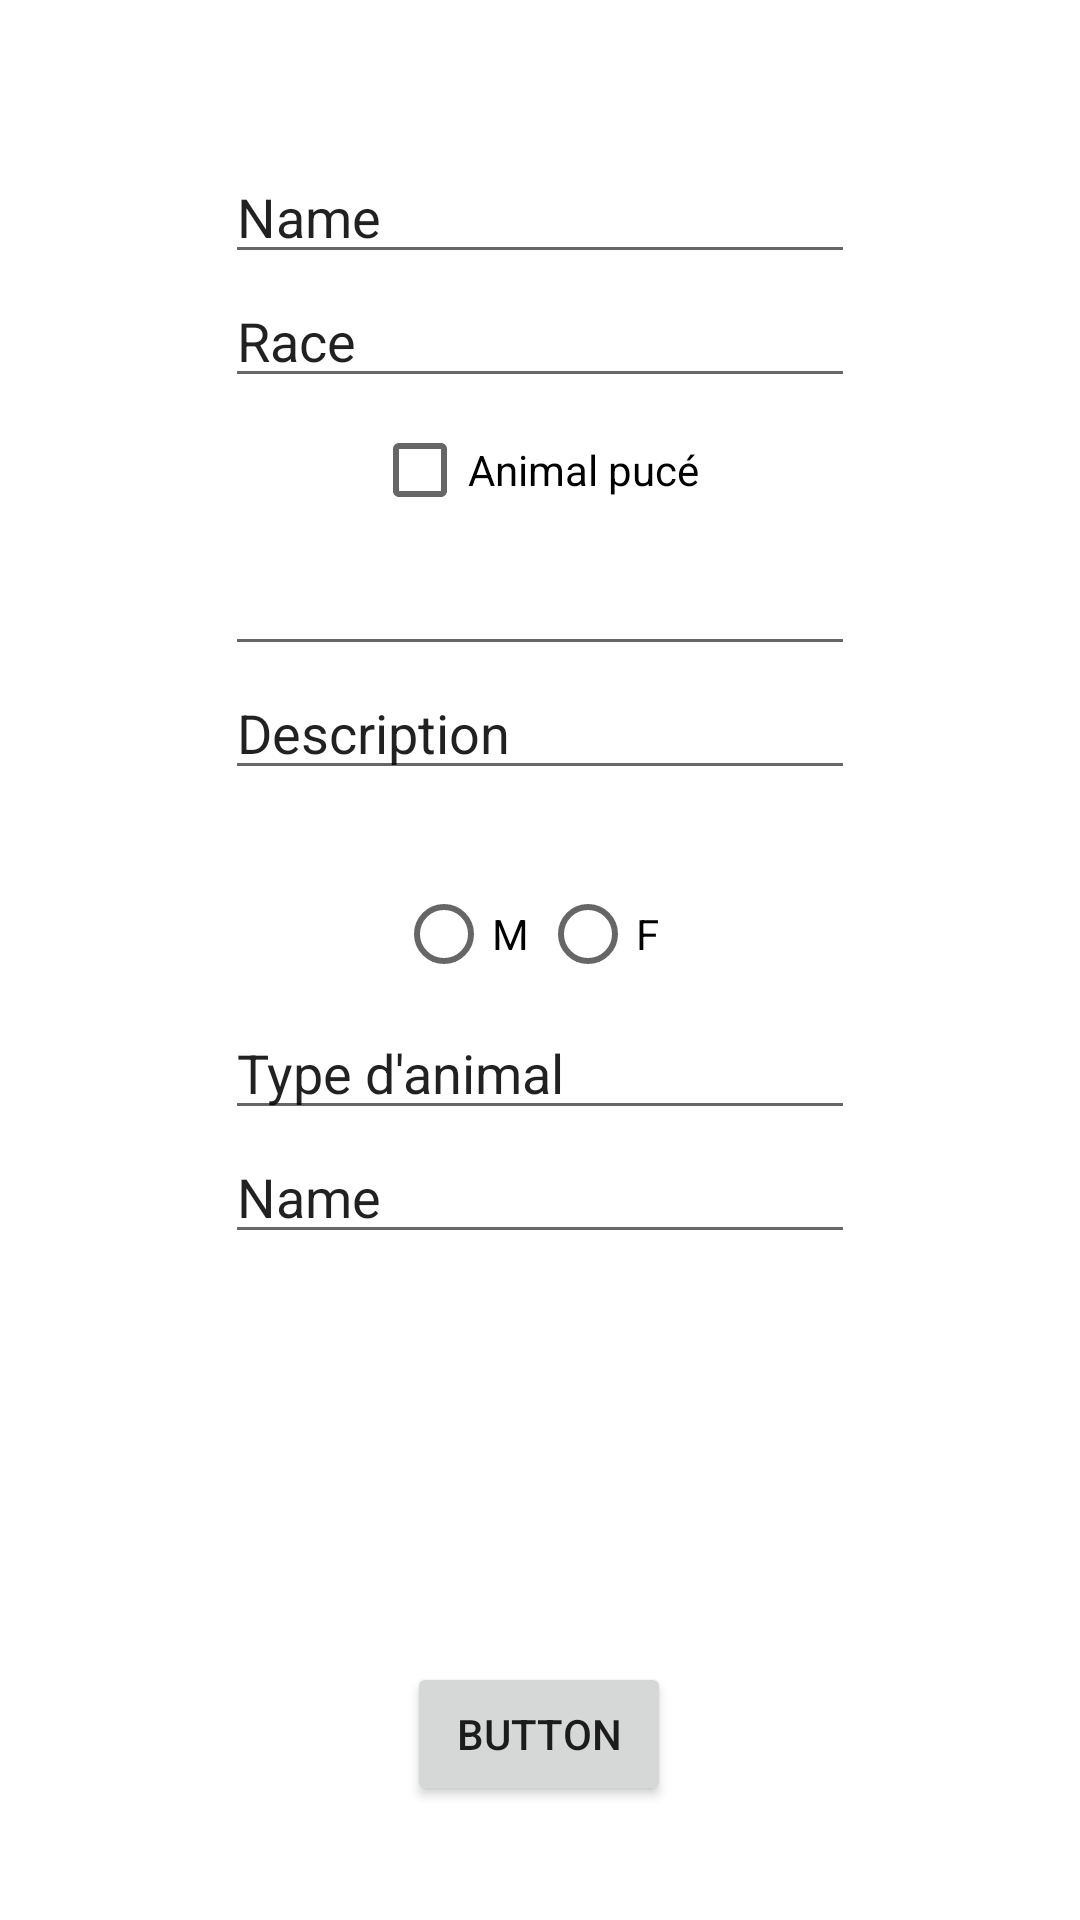

Here is an Android app screen rendered from its layout file. Give the layout XML and the strings, colors and styles it references.
<!-- AndroidManifest.xml: application theme Theme.MobileSmallBorther -->
<!-- res/layout/fragment_form_create_profil.xml -->
<?xml version="1.0" encoding="utf-8"?>
<androidx.constraintlayout.widget.ConstraintLayout xmlns:android="http://schemas.android.com/apk/res/android"
    xmlns:app="http://schemas.android.com/apk/res-auto"
    xmlns:tools="http://schemas.android.com/tools"
    android:layout_width="match_parent"
    android:layout_height="match_parent"
    tools:context=".FormCreateProfilFragment" >

    <Button
        android:id="@+id/btn_formCreateProfilFragment_submit"
        android:layout_width="wrap_content"
        android:layout_height="wrap_content"
        android:layout_marginStart="158dp"
        android:layout_marginEnd="159dp"
        android:layout_marginBottom="38dp"
        android:text="Button"
        app:layout_constraintBottom_toBottomOf="parent"
        app:layout_constraintEnd_toEndOf="parent"
        app:layout_constraintStart_toStartOf="parent" />

    <EditText
        android:id="@+id/editTextTextPersonName"
        android:layout_width="wrap_content"
        android:layout_height="wrap_content"
        android:layout_marginTop="50dp"
        android:ems="10"
        android:inputType="textPersonName"
        android:text="Name"
        app:layout_constraintEnd_toEndOf="parent"
        app:layout_constraintStart_toStartOf="parent"
        app:layout_constraintTop_toTopOf="parent" />

    <EditText
        android:id="@+id/editTextTextPersonName2"
        android:layout_width="wrap_content"
        android:layout_height="wrap_content"
        android:ems="10"
        android:inputType="textPersonName"
        android:text="Race"
        app:layout_constraintEnd_toEndOf="parent"
        app:layout_constraintStart_toStartOf="parent"
        app:layout_constraintTop_toBottomOf="@+id/editTextTextPersonName" />

    <CheckBox
        android:id="@+id/checkBox"
        android:layout_width="wrap_content"
        android:layout_height="wrap_content"
        android:text="Animal pucé "
        app:layout_constraintEnd_toEndOf="parent"
        app:layout_constraintStart_toStartOf="parent"
        app:layout_constraintTop_toBottomOf="@+id/editTextTextPersonName2" />

    <EditText
        android:id="@+id/editTextDate"
        android:layout_width="wrap_content"
        android:layout_height="wrap_content"
        android:ems="10"
        android:inputType="date"
        app:layout_constraintEnd_toEndOf="parent"
        app:layout_constraintStart_toStartOf="parent"
        app:layout_constraintTop_toBottomOf="@+id/checkBox" />

    <EditText
        android:id="@+id/editTextTextPersonName3"
        android:layout_width="wrap_content"
        android:layout_height="wrap_content"
        android:ems="10"
        android:inputType="textPersonName"
        android:text="Description"
        app:layout_constraintEnd_toEndOf="parent"
        app:layout_constraintStart_toStartOf="parent"
        app:layout_constraintTop_toBottomOf="@+id/editTextDate" />

    <RadioGroup
        android:id="@+id/radioGroup"
        android:layout_width="wrap_content"
        android:layout_height="wrap_content"
        android:orientation="horizontal"
        app:layout_constraintEnd_toEndOf="parent"
        app:layout_constraintStart_toStartOf="parent"
        app:layout_constraintTop_toBottomOf="@+id/editTextTextPersonName3"/>

    <RadioGroup
        android:id="@+id/radioGroup2"
        android:layout_width="wrap_content"
        android:layout_height="wrap_content"
        android:orientation="horizontal"
        app:layout_constraintEnd_toEndOf="parent"
        app:layout_constraintStart_toStartOf="parent"
        app:layout_constraintTop_toBottomOf="@+id/spinner2">

        <RadioButton
            android:id="@+id/radioButton8"
            android:layout_width="match_parent"
            android:layout_height="wrap_content"
            android:text="M" />

        <RadioButton
            android:id="@+id/radioButton9"
            android:layout_width="match_parent"
            android:layout_height="wrap_content"
            android:text="F" />
    </RadioGroup>

    <Spinner
        android:id="@+id/spinner2"
        android:layout_width="409dp"
        android:layout_height="wrap_content"
        app:layout_constraintTop_toBottomOf="@+id/radioGroup"
        tools:layout_editor_absoluteX="1dp" />

    <EditText
        android:id="@+id/editTextTextPersonName4"
        android:layout_width="wrap_content"
        android:layout_height="wrap_content"
        android:ems="10"
        android:inputType="textPersonName"
        android:text="Type d'animal"
        app:layout_constraintEnd_toEndOf="parent"
        app:layout_constraintStart_toStartOf="parent"
        app:layout_constraintTop_toBottomOf="@+id/radioGroup2" />

    <EditText
        android:id="@+id/editTextTextPersonName5"
        android:layout_width="wrap_content"
        android:layout_height="wrap_content"
        android:ems="10"
        android:inputType="textPersonName"
        android:text="Name"
        app:layout_constraintEnd_toEndOf="parent"
        app:layout_constraintStart_toStartOf="parent"
        app:layout_constraintTop_toBottomOf="@+id/editTextTextPersonName4" />

</androidx.constraintlayout.widget.ConstraintLayout>
<!-- resources referenced by this layout -->
<resources>
  <style name="Theme.MobileSmallBorther" parent="Theme.MaterialComponents.DayNight.NoActionBar">
          
          <item name="colorPrimary">@color/purple_500</item>
          <item name="colorPrimaryVariant">@color/purple_700</item>
          <item name="colorOnPrimary">@color/white</item>
          
          <item name="colorSecondary">@color/teal_200</item>
          <item name="colorSecondaryVariant">@color/teal_700</item>
          <item name="colorOnSecondary">@color/black</item>
          
          <item name="android:statusBarColor">?attr/colorPrimaryVariant</item>
          
      </style>
  <!-- not gathered from this repository: default colours our renderer supplied (Android Studio template values) -->
  <color name="purple_500">#FF6200EE</color>
  <color name="purple_700">#FF3700B3</color>
  <color name="teal_200">#FF03DAC5</color>
  <color name="teal_700">#FF018786</color>
  <color name="black">#FF000000</color>
  <color name="white">#FFFFFFFF</color>
</resources>
